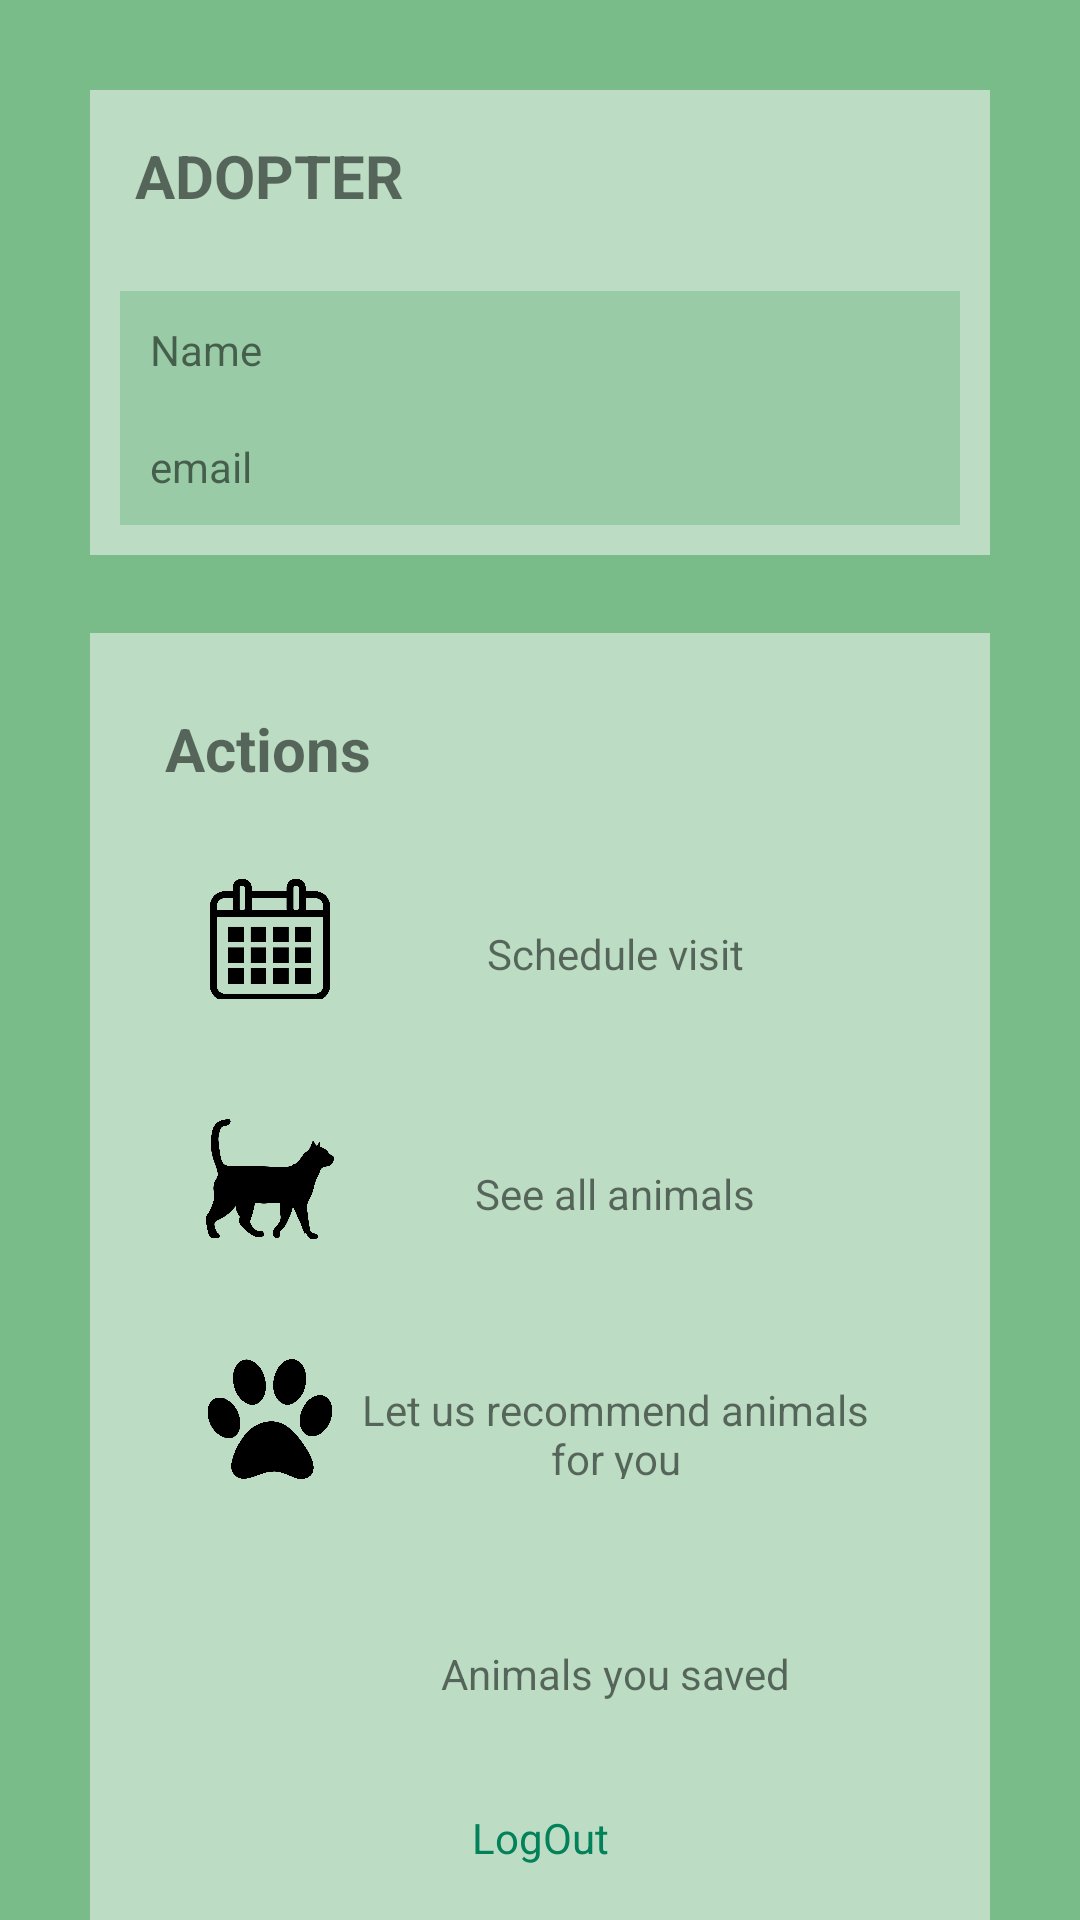

Reconstruct the res/layout file that produces this screen, plus the resources it refers to.
<!-- AndroidManifest.xml: application theme Theme.AnimalCare -->
<!-- res/layout/activity_user_home.xml -->
<?xml version="1.0" encoding="utf-8"?>
<androidx.constraintlayout.widget.ConstraintLayout xmlns:android="http://schemas.android.com/apk/res/android"
    xmlns:app="http://schemas.android.com/apk/res-auto"
    xmlns:tools="http://schemas.android.com/tools"
    android:layout_width="match_parent"
    android:layout_height="match_parent"
    android:background="@color/color_schema_background_2"
    tools:context=".usersMainScreens.AdopterHomeActivity">

    <LinearLayout
        android:id="@+id/linearLayout3"
        android:layout_width="match_parent"

        android:layout_height="wrap_content"
        android:layout_margin="30dp"
        android:background="@color/white_transparent"

        android:orientation="vertical"
        app:layout_constraintEnd_toEndOf="parent"
        app:layout_constraintStart_toStartOf="parent"
        app:layout_constraintTop_toTopOf="parent">

        <TextView
            android:layout_width="match_parent"
            android:layout_height="wrap_content"
            android:padding="15dp"
            android:text="@string/adopter"
            android:textSize="20sp"
            android:textStyle="bold" />

        <LinearLayout
            android:layout_width="match_parent"
            android:layout_height="wrap_content"
            android:layout_margin="10dp"
            android:background="@color/color_schema_background_2_transparent"
            android:orientation="vertical">

            <TextView
                android:id="@+id/activity_adopter_home_tv_name"
                android:layout_width="wrap_content"
                android:layout_height="wrap_content"
                android:padding="10dp"
                android:text="@string/name" />

            <TextView
                android:id="@+id/activity_adopter_home_tv_email"
                android:layout_width="wrap_content"
                android:layout_height="wrap_content"
                android:padding="10dp"
                android:text="@string/email" />
        </LinearLayout>
    </LinearLayout>


    <LinearLayout
        android:id="@+id/activity_adopter_home_ll_actions"
        android:layout_width="match_parent"
        android:layout_height="wrap_content"

        android:layout_margin="30dp"
        android:layout_marginTop="82dp"
        android:background="@color/white_transparent"
        android:orientation="vertical"
        android:padding="15dp"

        app:layout_constraintBottom_toBottomOf="parent"
        app:layout_constraintTop_toBottomOf="@+id/linearLayout3"
        app:layout_constraintVertical_bias="0.1"
        tools:layout_editor_absoluteX="30dp">

        <TextView
            android:layout_width="match_parent"
            android:layout_height="wrap_content"

            android:layout_margin="5dp"
            android:padding="5dp"
            android:text="@string/actions"
            android:textSize="20sp"
            android:textStyle="bold" />

        <LinearLayout
            android:id="@+id/activity_adopter_home_ll_schedule"
            android:layout_width="match_parent"
            android:layout_height="50dp"
            android:layout_margin="15dp"
            android:orientation="horizontal"
            android:padding="5dp">

            <ImageView
                android:layout_width="50dp"
                android:layout_height="match_parent"
                app:srcCompat="@drawable/calendar" />

            <TextView
                android:layout_width="match_parent"
                android:layout_height="50dp"

                android:gravity="center"
                android:text="@string/schedule_visit" />
        </LinearLayout>

        <LinearLayout
            android:id="@+id/activity_adopter_home_ll_all_animals"
            android:layout_width="match_parent"
            android:layout_height="50dp"
            android:layout_margin="15dp"
            android:orientation="horizontal"
            android:padding="5dp">

            <ImageView
                android:layout_width="50dp"
                android:layout_height="match_parent"
                app:srcCompat="@drawable/cat" />

            <TextView
                android:layout_width="match_parent"
                android:layout_height="50dp"

                android:gravity="center"
                android:text="@string/see_all_animals" />
        </LinearLayout>

        <LinearLayout
            android:id="@+id/activity_adopter_home_ll_rec_animals"
            android:layout_width="match_parent"
            android:layout_height="50dp"
            android:layout_margin="15dp"
            android:orientation="horizontal"
            android:padding="5dp">

            <ImageView
                android:layout_width="50dp"
                android:layout_height="match_parent"
                app:srcCompat="@drawable/paw" />

            <TextView
                android:layout_width="match_parent"
                android:layout_height="50dp"

                android:gravity="center"
                android:text="@string/recommend_animals_for_you" />
        </LinearLayout>

        <LinearLayout
            android:id="@+id/activity_adopter_home_ll_saved_animals"
            android:layout_width="match_parent"
            android:layout_height="50dp"
            android:layout_margin="15dp"
            android:orientation="horizontal"
            android:padding="5dp">

            <ImageView
                android:layout_width="50dp"
                android:layout_height="match_parent"
                app:srcCompat="@drawable/saved_animals" />

            <TextView
                android:layout_width="match_parent"
                android:layout_height="50dp"

                android:gravity="center"
                android:text="@string/animals_you_saved" />
        </LinearLayout>

        <TextView
            android:id="@+id/activity_adopter_home_logout"
            android:layout_width="match_parent"
            android:layout_height="wrap_content"

            android:layout_margin="10dp"
            android:gravity="center"
            android:text="@string/logout"
            android:textColor="@color/color_schema_light" />
    </LinearLayout>

</androidx.constraintlayout.widget.ConstraintLayout>
<!-- resources referenced by this layout -->
<resources>
  <color name="color_schema_background_2">#79BC89</color>
  <color name="color_schema_background_2_transparent">#8079BC89</color>
  <color name="color_schema_light">#03815A</color>
  <color name="white_transparent">#80FFFFFF</color>
  <!-- drawable calendar: png bitmap (drawable, 21821 bytes) -->
  <!-- drawable cat: png bitmap (drawable, 69629 bytes) -->
  <!-- drawable paw: png bitmap (drawable, 60135 bytes) -->
  <string name="actions">Actions</string>
  <string name="adopter">ADOPTER</string>
  <string name="animals_you_saved">Animals you saved</string>
  <string name="email">email</string>
  <string name="logout">LogOut</string>
  <string name="name">Name</string>
  <string name="recommend_animals_for_you">Let us recommend animals for you</string>
  <string name="schedule_visit">Schedule visit</string>
  <string name="see_all_animals">See all animals</string>
  <style name="Theme.AnimalCare" parent="Theme.MaterialComponents.DayNight.DarkActionBar">
          
          <item name="colorPrimary">@color/color_schema_main</item>
          <item name="colorPrimaryVariant">@color/color_schema_main</item>
          <item name="colorOnPrimary">@color/white</item>
          
          <item name="colorSecondary">@color/color_schema_light</item>
          <item name="colorSecondaryVariant">@color/color_schema_light</item>
          <item name="colorOnSecondary">@color/black</item>
          
          <item name="android:statusBarColor" tools:targetApi="l">?attr/colorPrimaryVariant</item>
          
          <item name="windowNoTitle">true</item>
          <item name="colorAccent">@color/color_schema_main</item>
      </style>
  <color name="color_schema_main">#024E36</color>
  <color name="white">#FFFFFFFF</color>
  <color name="black">#FF000000</color>
</resources>
